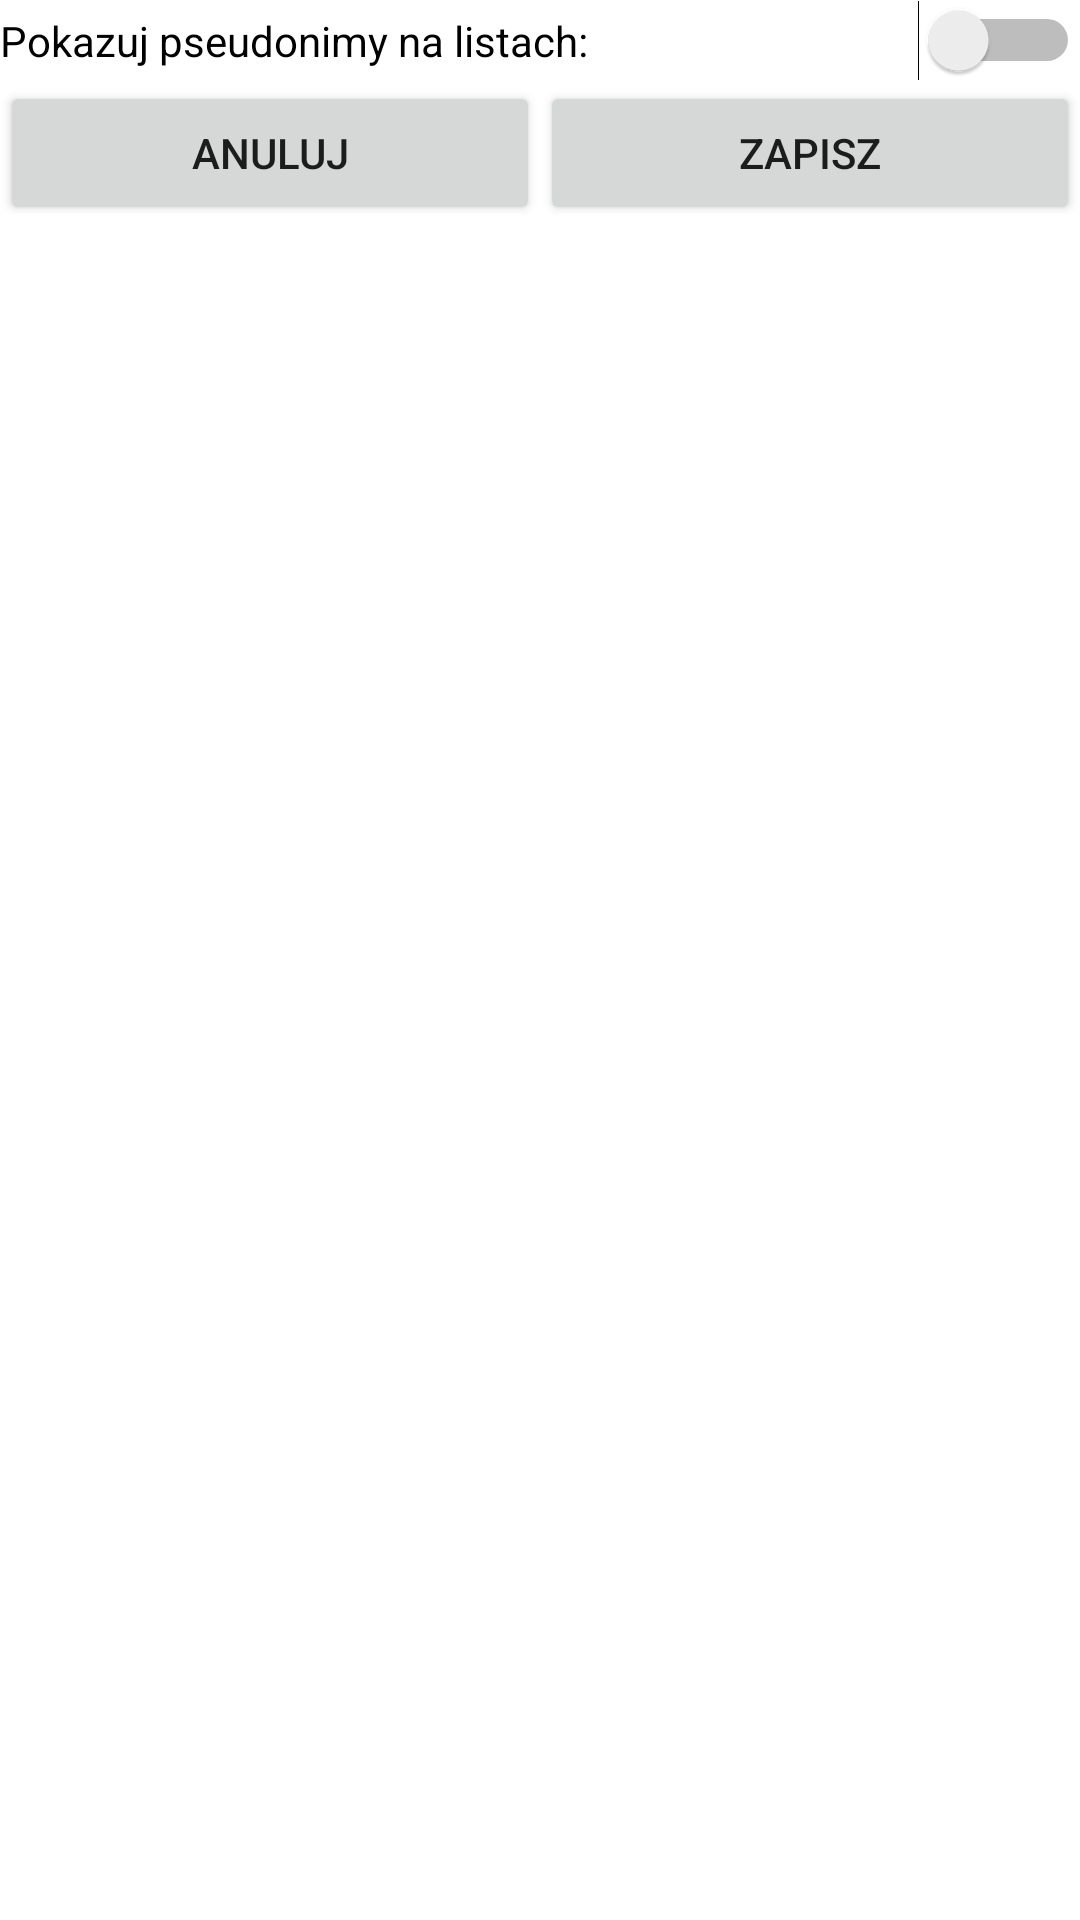

Write the Android layout XML for this screen, with the resource values it uses.
<!-- AndroidManifest.xml: application theme AppTheme -->
<!-- res/layout/fragment_settings.xml -->
<?xml version="1.0" encoding="utf-8"?>
<LinearLayout xmlns:android="http://schemas.android.com/apk/res/android"
    android:layout_width="match_parent"
    android:layout_height="match_parent"
    android:orientation="vertical">

    <Switch
        android:id="@+id/switch_settings_show_pseudonyms"
        android:layout_width="match_parent"
        android:layout_height="wrap_content"
        android:text="Pokazuj pseudonimy na listach:" />

    <LinearLayout
        android:layout_width="match_parent"
        android:layout_height="match_parent"
        android:orientation="horizontal">

        <Button
            android:id="@+id/button2"
            android:layout_width="wrap_content"
            android:layout_height="wrap_content"
            android:layout_weight="1"
            android:text="@string/cancel" />

        <Button
            android:id="@+id/button_settings_save"
            android:layout_width="wrap_content"
            android:layout_height="wrap_content"
            android:layout_weight="1"
            android:text="@string/save" />
    </LinearLayout>
</LinearLayout>
<!-- resources referenced by this layout -->
<resources>
  <string name="cancel">Anuluj</string>
  <string name="save">Zapisz</string>
  <style name="AppTheme" parent="Theme.MaterialComponents.Light.NoActionBar">
          
          <item name="colorPrimary">@color/colorPrimary</item>
          <item name="colorPrimaryDark">@color/colorPrimaryDark</item>
          <item name="colorAccent">@color/colorAccent</item>
      </style>
  <color name="colorPrimary">#99c0cc</color>
  <color name="colorPrimaryDark">#254a6c</color>
  <color name="colorAccent">#915f6d</color>
</resources>
